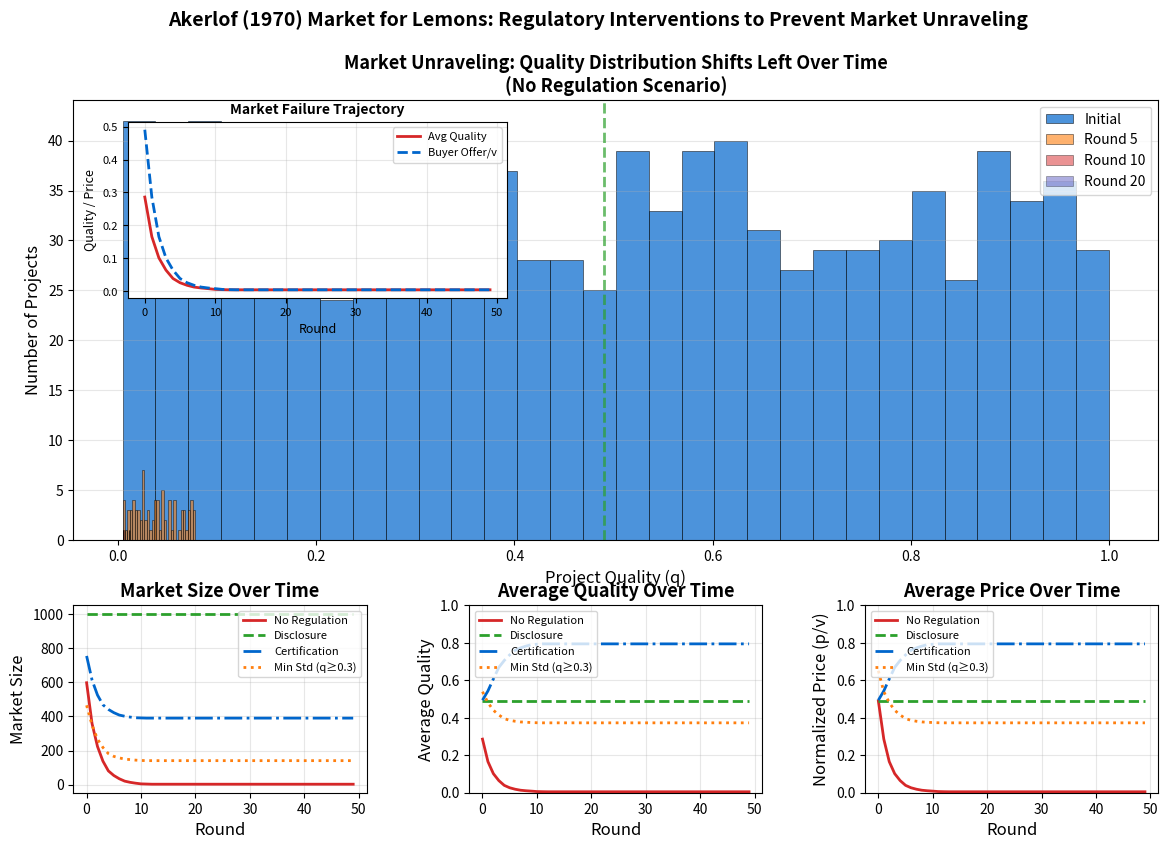

Reproduce this figure in Python. (Note: this script raises an exception after producing the figure.)
"""Consumer Protection: Akerlof's Market for Lemons

Information asymmetry and market unraveling in crypto/DeFi markets.
Theory: Akerlof (1970) "The Market for Lemons: Quality Uncertainty and the Market Mechanism"
"""
import matplotlib.pyplot as plt
import numpy as np
from pathlib import Path

np.random.seed(42)

plt.rcParams.update({
    'font.size': 11, 'axes.labelsize': 12, 'axes.titlesize': 13,
    'xtick.labelsize': 10, 'ytick.labelsize': 10, 'legend.fontsize': 10,
    'figure.figsize': (14, 9), 'figure.dpi': 150
})

MLPURPLE = '#3333B2'
MLBLUE = '#0066CC'
MLORANGE = '#FF7F0E'
MLGREEN = '#2CA02C'
MLRED = '#D62728'
MLLAVENDER = '#ADADE0'
MLGRAY = '#7F7F7F'

# Akerlof Model Parameters
n_projects = 1000
v = 1.2  # Buyer valuation coefficient
c = 1.0  # Seller cost coefficient
min_standard = 0.3  # Minimum quality standard for regulation

# Initialize quality distribution: q ~ Uniform[0, 1]
quality = np.random.uniform(0, 1, n_projects)

# Store quality distributions for selected rounds
rounds_to_show = [0, 5, 10, 20]
quality_distributions = {}

# === Scenario 1: No Regulation (Market Unraveling) ===
market_size_no_reg = []
avg_quality_no_reg = []
avg_price_no_reg = []
remaining_quality = quality.copy()
quality_distributions['No Reg'] = {0: remaining_quality.copy()}

for t in range(50):
    if len(remaining_quality) == 0:
        market_size_no_reg.append(0)
        avg_quality_no_reg.append(0)
        avg_price_no_reg.append(0)
        continue

    # Buyer offers average quality * v (pooling equilibrium price)
    avg_q = remaining_quality.mean()
    price = avg_q * v

    # Sellers exit if price < quality * c (high-quality sellers leave)
    remaining_quality = remaining_quality[remaining_quality * c <= price]

    market_size_no_reg.append(len(remaining_quality))
    avg_quality_no_reg.append(remaining_quality.mean() if len(remaining_quality) > 0 else 0)
    avg_price_no_reg.append(price)

    if t + 1 in rounds_to_show:
        quality_distributions['No Reg'][t + 1] = remaining_quality.copy()

# === Scenario 2: Disclosure Requirement (Separating Equilibrium) ===
# Buyers see true quality, pay q * v, all sellers stay if v >= c
market_size_disclosure = [n_projects] * 50
avg_quality_disclosure = [quality.mean()] * 50
avg_price_disclosure = [quality.mean() * v] * 50

# === Scenario 3: Third-Party Certification ===
# Certification cost: 0.05, high-quality projects (q > 0.6) certify
cert_cost = 0.05
certified = quality > 0.6
remaining_cert = quality.copy()
market_size_cert = []
avg_quality_cert = []
avg_price_cert = []

for t in range(50):
    if len(remaining_cert) == 0:
        market_size_cert.append(0)
        avg_quality_cert.append(0)
        avg_price_cert.append(0)
        continue

    # Certified projects get true value, uncertified get pooling price
    is_cert = remaining_cert > 0.6
    avg_uncert = remaining_cert[~is_cert].mean() if np.sum(~is_cert) > 0 else 0
    price_uncert = avg_uncert * v

    # Certified sellers stay, uncertified exit if quality too high
    mask = is_cert | (remaining_cert * c <= price_uncert)
    remaining_cert = remaining_cert[mask]

    market_size_cert.append(len(remaining_cert))
    avg_quality_cert.append(remaining_cert.mean() if len(remaining_cert) > 0 else 0)
    avg_price_cert.append(remaining_cert.mean() * v if len(remaining_cert) > 0 else 0)

# === Scenario 4: Minimum Quality Standard ===
# Ban projects with q < min_standard
remaining_std = quality[quality >= min_standard].copy()
market_size_std = []
avg_quality_std = []
avg_price_std = []

for t in range(50):
    if len(remaining_std) == 0:
        market_size_std.append(0)
        avg_quality_std.append(0)
        avg_price_std.append(0)
        continue

    avg_q = remaining_std.mean()
    price = avg_q * v

    remaining_std = remaining_std[remaining_std * c <= price]

    market_size_std.append(len(remaining_std))
    avg_quality_std.append(remaining_std.mean() if len(remaining_std) > 0 else 0)
    avg_price_std.append(price)

# === Visualization ===
fig = plt.figure(figsize=(14, 9))
gs = fig.add_gridspec(3, 3, hspace=0.35, wspace=0.35)

# Main plot: Quality distributions shifting left over rounds
ax_main = fig.add_subplot(gs[0:2, :])
colors_rounds = [MLBLUE, MLORANGE, MLRED, MLPURPLE]
alphas = [0.7, 0.6, 0.5, 0.4]

for idx, round_num in enumerate(rounds_to_show):
    if round_num in quality_distributions['No Reg']:
        q_data = quality_distributions['No Reg'][round_num]
        if len(q_data) > 0:
            ax_main.hist(q_data, bins=30, alpha=alphas[idx], color=colors_rounds[idx],
                        label=f'Round {round_num}' if round_num > 0 else 'Initial',
                        edgecolor='black', linewidth=0.5)

ax_main.set_xlabel('Project Quality (q)')
ax_main.set_ylabel('Number of Projects')
ax_main.set_title('Market Unraveling: Quality Distribution Shifts Left Over Time\n(No Regulation Scenario)',
                  fontweight='bold')
ax_main.legend(loc='upper right')
ax_main.grid(True, alpha=0.3, axis='y')
ax_main.axvline(quality.mean(), color=MLGREEN, linestyle='--', linewidth=2,
               label='Initial Mean', alpha=0.7)

# Inset: Average quality and price over rounds
ax_inset = ax_main.inset_axes([0.05, 0.55, 0.35, 0.4])
rounds = np.arange(50)
ax_inset.plot(rounds, avg_quality_no_reg, color=MLRED, linewidth=2, label='Avg Quality')
ax_inset.plot(rounds, [p / v for p in avg_price_no_reg], color=MLBLUE, linewidth=2,
             linestyle='--', label='Buyer Offer/v')
ax_inset.set_xlabel('Round', fontsize=9)
ax_inset.set_ylabel('Quality / Price', fontsize=9)
ax_inset.set_title('Market Failure Trajectory', fontsize=10, fontweight='bold')
ax_inset.legend(fontsize=8, loc='upper right')
ax_inset.grid(True, alpha=0.3)
ax_inset.tick_params(labelsize=8)

# Bottom row: Regulatory interventions comparison
ax1 = fig.add_subplot(gs[2, 0])
ax2 = fig.add_subplot(gs[2, 1])
ax3 = fig.add_subplot(gs[2, 2])

# Plot 1: Market Size
ax1.plot(rounds, market_size_no_reg, color=MLRED, linewidth=2, label='No Regulation')
ax1.plot(rounds, market_size_disclosure, color=MLGREEN, linewidth=2,
        linestyle='--', label='Disclosure')
ax1.plot(rounds, market_size_cert, color=MLBLUE, linewidth=2,
        linestyle='-.', label='Certification')
ax1.plot(rounds, market_size_std, color=MLORANGE, linewidth=2,
        linestyle=':', label=f'Min Std (q≥{min_standard})')
ax1.set_xlabel('Round')
ax1.set_ylabel('Market Size')
ax1.set_title('Market Size Over Time', fontweight='bold')
ax1.legend(fontsize=8, loc='best')
ax1.grid(True, alpha=0.3)

# Plot 2: Average Quality
ax2.plot(rounds, avg_quality_no_reg, color=MLRED, linewidth=2, label='No Regulation')
ax2.plot(rounds, avg_quality_disclosure, color=MLGREEN, linewidth=2,
        linestyle='--', label='Disclosure')
ax2.plot(rounds, avg_quality_cert, color=MLBLUE, linewidth=2,
        linestyle='-.', label='Certification')
ax2.plot(rounds, avg_quality_std, color=MLORANGE, linewidth=2,
        linestyle=':', label=f'Min Std (q≥{min_standard})')
ax2.set_xlabel('Round')
ax2.set_ylabel('Average Quality')
ax2.set_title('Average Quality Over Time', fontweight='bold')
ax2.legend(fontsize=8, loc='best')
ax2.grid(True, alpha=0.3)
ax2.set_ylim(0, 1)

# Plot 3: Average Price
ax3.plot(rounds, [p / v for p in avg_price_no_reg], color=MLRED, linewidth=2,
        label='No Regulation')
ax3.plot(rounds, [p / v for p in avg_price_disclosure], color=MLGREEN, linewidth=2,
        linestyle='--', label='Disclosure')
ax3.plot(rounds, [p / v for p in avg_price_cert], color=MLBLUE, linewidth=2,
        linestyle='-.', label='Certification')
ax3.plot(rounds, [p / v for p in avg_price_std], color=MLORANGE, linewidth=2,
        linestyle=':', label=f'Min Std (q≥{min_standard})')
ax3.set_xlabel('Round')
ax3.set_ylabel('Normalized Price (p/v)')
ax3.set_title('Average Price Over Time', fontweight='bold')
ax3.legend(fontsize=8, loc='best')
ax3.grid(True, alpha=0.3)
ax3.set_ylim(0, 1)

# Overall title with citation
fig.suptitle('Akerlof (1970) Market for Lemons: Regulatory Interventions to Prevent Market Unraveling',
             fontsize=14, fontweight='bold', y=0.98)

plt.savefig(Path(__file__).parent / 'chart.pdf', dpi=300, bbox_inches='tight')
plt.savefig(Path(__file__).parent / 'chart.png', dpi=150, bbox_inches='tight')
plt.close()
print("Chart saved to chart.pdf and chart.png")
